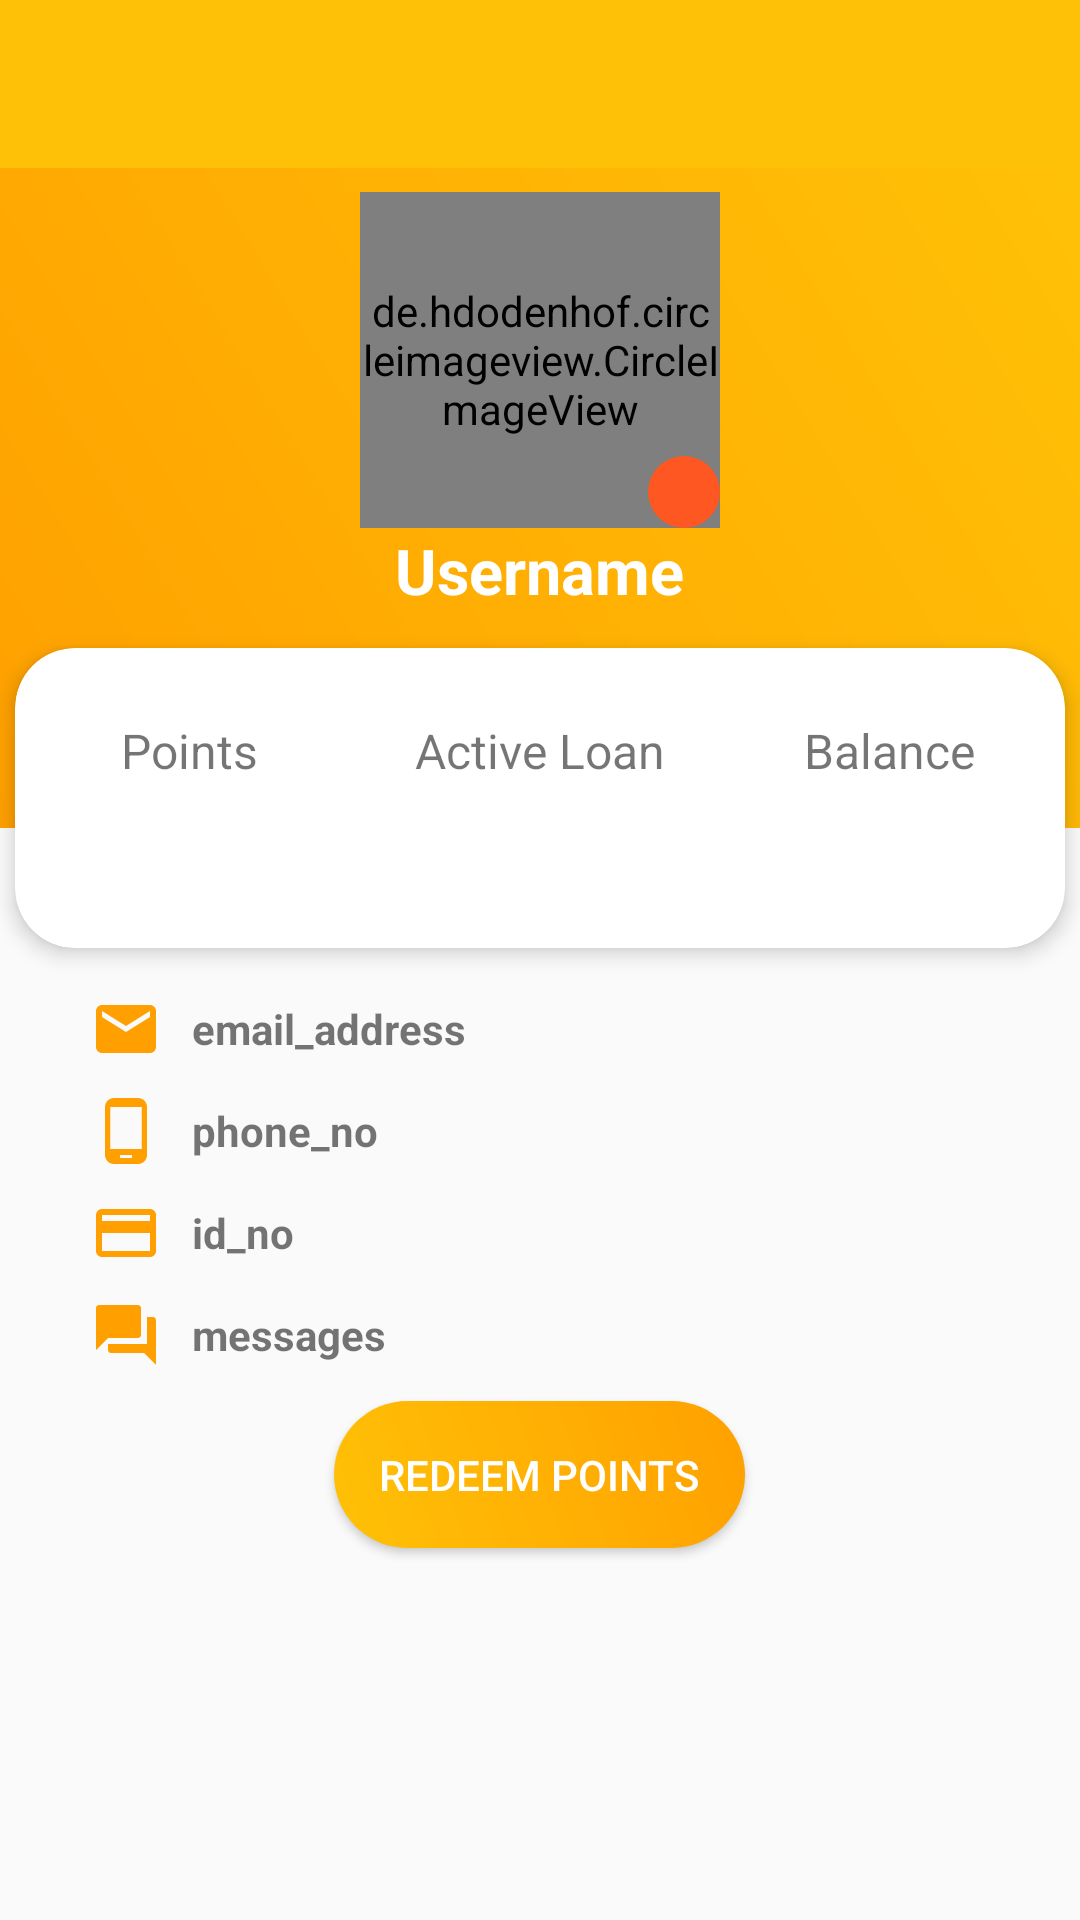

Write the Android layout XML for this screen, with the resource values it uses.
<!-- AndroidManifest.xml: activity theme AppTheme.NoActionBar -->
<!-- res/layout/activity_profile.xml -->
<?xml version="1.0" encoding="utf-8"?>
<ScrollView xmlns:android="http://schemas.android.com/apk/res/android"
    xmlns:app="http://schemas.android.com/apk/res-auto"
    xmlns:tools="http://schemas.android.com/tools"
    android:layout_width="match_parent"
    android:layout_height="match_parent">

    <LinearLayout xmlns:android="http://schemas.android.com/apk/res/android"
        xmlns:app="http://schemas.android.com/apk/res-auto"
        android:layout_width="match_parent"
        android:layout_height="match_parent"
        android:background="@color/graylight"
        android:orientation="vertical">

        <android.support.design.widget.AppBarLayout
            android:layout_width="match_parent"
            android:layout_height="wrap_content"
            android:theme="@style/AppTheme.AppBarOverlay">

            <android.support.v7.widget.Toolbar
                android:id="@+id/toolbar"
                android:layout_width="match_parent"
                android:layout_height="?attr/actionBarSize"
                android:background="?attr/colorPrimary"
                app:popupTheme="@style/AppTheme.PopupOverlay" />

        </android.support.design.widget.AppBarLayout>

        <RelativeLayout
            android:layout_width="match_parent"
            android:layout_height="270dp">

            <LinearLayout
                android:layout_width="match_parent"
                android:layout_height="220dp"
                android:background="@drawable/gradientbg"
                android:gravity="center_horizontal"
                android:orientation="vertical">

                <RelativeLayout
                    android:layout_width="120dp"
                    android:layout_height="120dp">

                    <de.hdodenhof.circleimageview.CircleImageView
                        android:id="@+id/profile_pic"
                        android:layout_width="120dp"
                        android:layout_height="120dp"
                        android:layout_gravity="center_horizontal"
                        android:layout_marginTop="8dp"
                        android:src="@drawable/profile"
                        app:civ_border_color="@color/colorAccent"
                        app:civ_border_overlay="true"
                        app:civ_border_width="2dp" />

                    <ImageView
                        android:id="@+id/camera"
                        android:layout_width="24dp"
                        android:layout_height="24dp"
                        android:layout_alignParentEnd="true"
                        android:layout_alignParentRight="true"
                        android:layout_alignParentBottom="true"
                        android:layout_marginTop="8dp"
                        android:layout_marginBottom="0dp"
                        android:background="@drawable/select_img_btn_bg"
                        android:src="@drawable/ic_photo_camera_black_24dp" />

                </RelativeLayout>

                <TextView
                    android:id="@+id/tv_profile_full_name"
                    android:layout_width="wrap_content"
                    android:layout_height="wrap_content"
                    android:layout_gravity="center_horizontal"
                    android:text="@string/user"
                    android:textColor="#fff"
                    android:textSize="21sp"
                    android:textStyle="bold" />

            </LinearLayout>

            <android.support.v7.widget.CardView
                android:layout_width="350dp"
                android:layout_height="100dp"
                android:layout_centerHorizontal="true"
                android:layout_marginTop="160dp"
                app:cardCornerRadius="20dp"
                app:cardElevation="4dp">

                <LinearLayout
                    android:layout_width="match_parent"
                    android:layout_height="match_parent"
                    android:orientation="horizontal"
                    android:weightSum="3">

                    <LinearLayout
                        android:layout_width="0dp"
                        android:layout_height="match_parent"
                        android:layout_weight="1"
                        android:gravity="center"
                        android:orientation="vertical">

                        <TextView
                            android:layout_width="wrap_content"
                            android:layout_height="wrap_content"
                            android:text="@string/points"
                            android:textSize="16sp" />

                        <TextView
                            android:id="@+id/profile_points"
                            android:layout_width="wrap_content"
                            android:layout_height="wrap_content"
                            android:paddingTop="10dp"
                            android:textColor="@color/colorPrimaryDark"
                            android:textSize="16sp"
                            android:textStyle="bold|italic"
                            tools:text="25" />

                    </LinearLayout>

                    <LinearLayout
                        android:layout_width="0dp"
                        android:layout_height="match_parent"
                        android:layout_weight="1"
                        android:gravity="center"
                        android:orientation="vertical">

                        <TextView
                            android:layout_width="wrap_content"
                            android:layout_height="wrap_content"
                            android:text="@string/active_loan"
                            android:textSize="16sp" />

                        <TextView
                            android:id="@+id/profile_amount"
                            android:layout_width="wrap_content"
                            android:layout_height="wrap_content"
                            android:paddingTop="10dp"
                            android:textColor="@color/colorPrimaryDark"
                            android:textSize="16sp"
                            android:textStyle="bold|italic"
                            tools:text="Ksh. 1120" />

                    </LinearLayout>

                    <LinearLayout
                        android:layout_width="0dp"
                        android:layout_height="match_parent"
                        android:layout_weight="1"
                        android:gravity="center"
                        android:orientation="vertical">

                        <TextView
                            android:layout_width="wrap_content"
                            android:layout_height="wrap_content"
                            android:text="@string/profile_balance"
                            android:textSize="16sp" />

                        <TextView
                            android:id="@+id/profile_balance"
                            android:layout_width="wrap_content"
                            android:layout_height="wrap_content"
                            android:paddingTop="10dp"
                            android:textColor="@color/colorPrimaryDark"
                            android:textSize="16sp"
                            android:textStyle="bold|italic"
                            tools:text="Ksh. 850" />

                    </LinearLayout>
                </LinearLayout>

            </android.support.v7.widget.CardView>

        </RelativeLayout>

        <LinearLayout
            android:layout_width="match_parent"
            android:layout_height="wrap_content"
            android:layout_gravity="center"
            android:layout_margin="5dp"
            android:orientation="vertical">

            <LinearLayout
                android:layout_width="match_parent"
                android:layout_height="wrap_content"
                android:paddingLeft="25dp">

                <ImageView
                    android:layout_width="24dp"
                    android:layout_height="24dp"
                    android:src="@drawable/ic_email_black_24dp" />

                <TextView
                    android:id="@+id/tv_profile_email"
                    android:layout_width="wrap_content"
                    android:layout_height="wrap_content"
                    android:layout_gravity="center_vertical"
                    android:paddingLeft="10dp"
                    android:text="@string/email_address"
                    android:textStyle="bold" />

            </LinearLayout>

            <LinearLayout
                android:layout_width="match_parent"
                android:layout_height="wrap_content"
                android:layout_marginTop="10dp"
                android:paddingLeft="25dp">

                <ImageView
                    android:layout_width="24dp"
                    android:layout_height="24dp"
                    android:src="@drawable/ic_phone_android_black_24dp" />

                <TextView
                    android:id="@+id/tv_profile_phone"
                    android:layout_width="wrap_content"
                    android:layout_height="wrap_content"
                    android:layout_gravity="center_vertical"
                    android:paddingLeft="10dp"
                    android:text="@string/phone_no"
                    android:textStyle="bold" />

            </LinearLayout>

            <LinearLayout
                android:layout_width="match_parent"
                android:layout_height="wrap_content"
                android:layout_marginTop="10dp"
                android:paddingLeft="25dp">

                <ImageView
                    android:layout_width="24dp"
                    android:layout_height="24dp"
                    android:src="@drawable/ic_credit_card_black_24dp" />

                <TextView
                    android:id="@+id/tv_profile_nationalID"
                    android:layout_width="wrap_content"
                    android:layout_height="wrap_content"
                    android:layout_gravity="center_vertical"
                    android:paddingLeft="10dp"
                    android:text="@string/id_no"
                    android:textStyle="bold" />

            </LinearLayout>

            <LinearLayout
                android:layout_width="match_parent"
                android:layout_height="wrap_content"
                android:layout_marginTop="10dp"
                android:paddingLeft="25dp">

                <ImageView
                    android:layout_width="24dp"
                    android:layout_height="24dp"
                    android:src="@drawable/ic_forum_black_24dp" />

                <TextView
                    android:id="@+id/tv_profile_messages"
                    android:layout_width="wrap_content"
                    android:layout_height="wrap_content"
                    android:layout_gravity="center_vertical"
                    android:paddingLeft="10dp"
                    android:text="@string/messages"
                    android:textStyle="bold" />

            </LinearLayout>

        </LinearLayout>

        <Button
            android:id="@+id/btn_redeem"
            android:layout_width="wrap_content"
            android:layout_height="wrap_content"
            android:layout_gravity="center_horizontal"
            android:layout_margin="5dp"
            android:background="@drawable/buttonstyle"
            android:text="@string/redeem_points"
            android:textColor="#fff" />

    </LinearLayout>
</ScrollView>
<!-- resources referenced by this layout -->
<resources>
  <color name="colorAccent">#ff5722</color>
  <color name="colorPrimaryDark">#ffa000</color>
  <color name="graylight">#fafafa</color>
  <!-- drawable buttonstyle (drawable) -->
  <?xml version="1.0" encoding="utf-8"?>
  <shape xmlns:android="http://schemas.android.com/apk/res/android">
      <gradient
          android:angle="45"
          android:endColor="@color/colorPrimaryDark"
          android:startColor="@color/colorPrimary" />
      <corners android:radius="45dp" />
      <padding
          android:bottom="15dp"
          android:left="15dp"
          android:right="15dp"
          android:top="15dp" />
  
  </shape>
  <!-- drawable gradientbg (drawable) -->
  <?xml version="1.0" encoding="utf-8"?>
  <shape xmlns:android="http://schemas.android.com/apk/res/android">
      <gradient
          android:angle="45"
          android:endColor="@color/colorPrimary"
          android:startColor="@color/colorPrimaryDark" />
  
  </shape>
  <!-- drawable ic_credit_card_black_24dp (drawable) -->
  <vector xmlns:android="http://schemas.android.com/apk/res/android"
      android:width="24dp"
      android:height="24dp"
      android:viewportWidth="24.0"
      android:viewportHeight="24.0">
      <path
          android:fillColor="#ffa000"
          android:pathData="M20,4L4,4c-1.11,0 -1.99,0.89 -1.99,2L2,18c0,1.11 0.89,2 2,2h16c1.11,0 2,-0.89 2,-2L22,6c0,-1.11 -0.89,-2 -2,-2zM20,18L4,18v-6h16v6zM20,8L4,8L4,6h16v2z" />
  </vector>
  <!-- drawable ic_email_black_24dp (drawable) -->
  <vector xmlns:android="http://schemas.android.com/apk/res/android"
      android:width="24dp"
      android:height="24dp"
      android:viewportWidth="24.0"
      android:viewportHeight="24.0">
      <path
          android:fillColor="#ffa000"
          android:pathData="M20,4L4,4c-1.1,0 -1.99,0.9 -1.99,2L2,18c0,1.1 0.9,2 2,2h16c1.1,0 2,-0.9 2,-2L22,6c0,-1.1 -0.9,-2 -2,-2zM20,8l-8,5 -8,-5L4,6l8,5 8,-5v2z" />
  </vector>
  <!-- drawable ic_phone_android_black_24dp (drawable) -->
  <vector xmlns:android="http://schemas.android.com/apk/res/android"
      android:width="24dp"
      android:height="24dp"
      android:viewportWidth="24.0"
      android:viewportHeight="24.0">
      <path
          android:fillColor="#ffa000"
          android:pathData="M16,1L8,1C6.34,1 5,2.34 5,4v16c0,1.66 1.34,3 3,3h8c1.66,0 3,-1.34 3,-3L19,4c0,-1.66 -1.34,-3 -3,-3zM14,21h-4v-1h4v1zM17.25,18L6.75,18L6.75,4h10.5v14z" />
  </vector>
  <!-- drawable select_img_btn_bg (drawable) -->
  <?xml version="1.0" encoding="utf-8"?>
  <shape xmlns:android="http://schemas.android.com/apk/res/android">
      <solid android:color="@color/colorAccent" />
      <corners android:radius="1000dp" />
      <size
          android:width="250dp"
          android:height="250dp" />
      <padding
          android:bottom="5dip"
          android:left="5dip"
          android:right="5dip"
          android:top="5dip" />
  </shape>
  <string name="active_loan">Active Loan</string>
  <string name="email_address">email_address</string>
  <string name="id_no">id_no</string>
  <string name="messages">messages</string>
  <string name="phone_no">phone_no</string>
  <string name="points">Points</string>
  <string name="profile_balance">Balance</string>
  <string name="redeem_points">Redeem Points</string>
  <string name="user">Username</string>
  <style name="AppTheme.AppBarOverlay" parent="ThemeOverlay.AppCompat.Dark.ActionBar" />
  <style name="AppTheme.PopupOverlay" parent="ThemeOverlay.AppCompat.Light" />
  <style name="AppTheme.NoActionBar">
          <item name="windowActionBar">false</item>
          <item name="windowNoTitle">true</item>
      </style>
  <color name="colorPrimary">#ffc107</color>
</resources>
